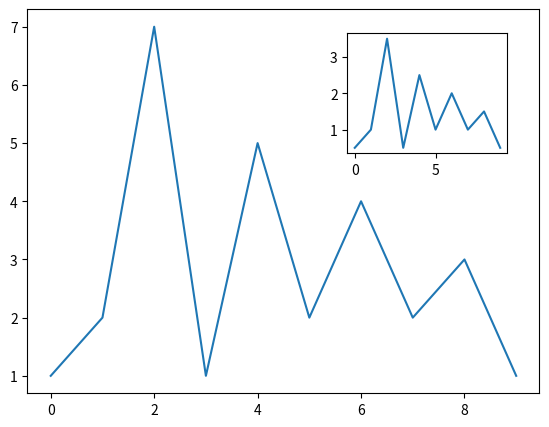

The matplotlib source for this figure:
import numpy as np 
import matplotlib.pyplot as plt 
 
fig = plt.figure() 
ax = fig.add_axes([0.1,0.1,0.8,0.8]) 
inner_ax = fig.add_axes([0.6,0.6,0.25,0.25]) 
x1 = np.arange(10) 
y1 = np.array([1,2,7,1,5,2,4,2,3,1]) 
x2 = np.arange(10) 
y2 = np.array([0.5,1,3.5,0.5,2.5,1,2,1,1.5,0.5]) 
ax.plot(x1,y1) 
inner_ax.plot(x2,y2) 
plt.show()

